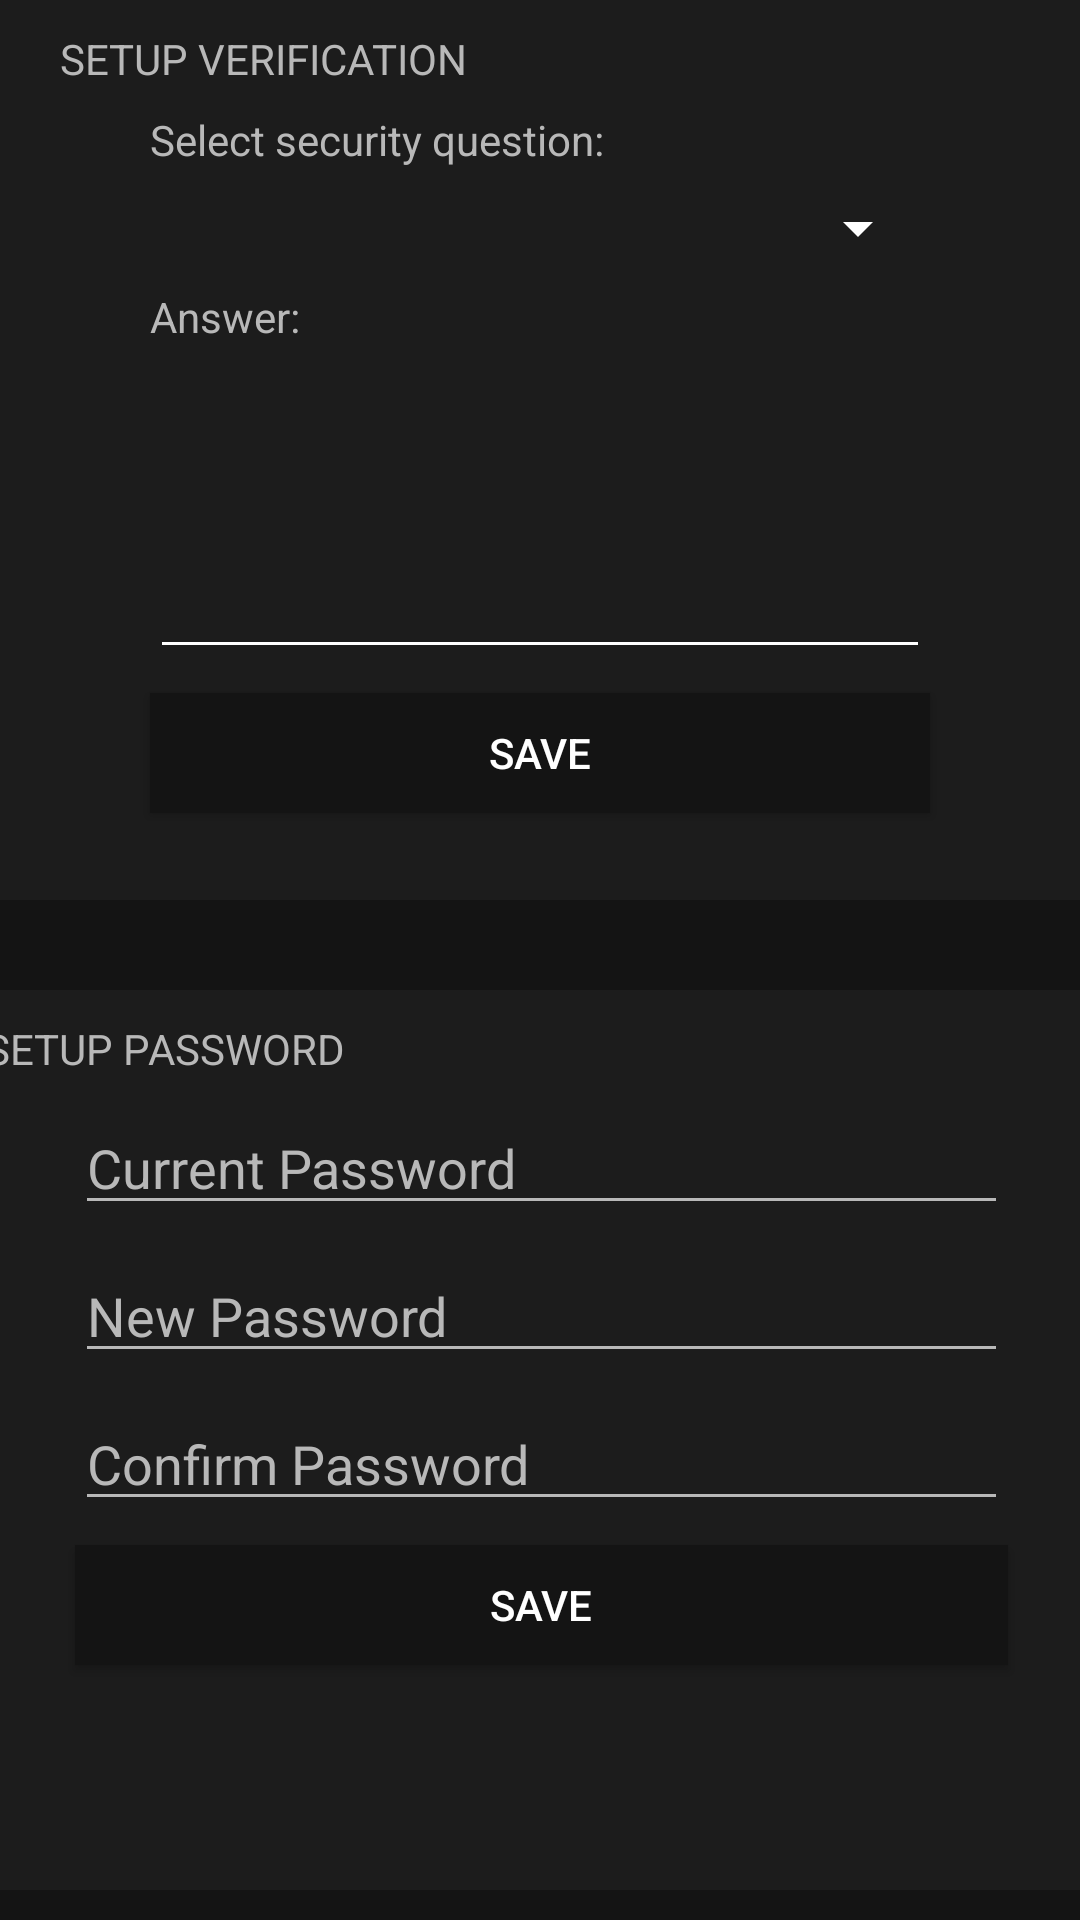

Layout XML and referenced resources for this Android screen:
<!-- AndroidManifest.xml: application theme AppTheme -->
<!-- res/layout/activity_settings_profile.xml -->
<?xml version="1.0" encoding="utf-8"?>
<androidx.constraintlayout.widget.ConstraintLayout xmlns:android="http://schemas.android.com/apk/res/android"
    xmlns:app="http://schemas.android.com/apk/res-auto"
    android:layout_width="match_parent"
    android:layout_height="match_parent"
    android:background="@color/blackish">

    <LinearLayout
        android:id="@+id/linearLayout"
        android:layout_width="0dp"
        android:layout_height="300dp"
        android:background="#1C1C1C"
        android:orientation="horizontal"
        app:layout_constraintEnd_toEndOf="parent"
        app:layout_constraintStart_toStartOf="parent"
        app:layout_constraintTop_toTopOf="parent">

        <androidx.constraintlayout.widget.ConstraintLayout
            android:layout_width="match_parent"
            android:layout_height="match_parent">

            <TextView
                android:id="@+id/textView18"
                android:layout_width="0dp"
                android:layout_height="wrap_content"
                android:layout_marginStart="20dp"
                android:layout_marginTop="10dp"
                android:layout_marginEnd="20dp"
                android:text="@string/SETUPVERIFICATION"
                android:textColor="@color/grayish"
                app:layout_constraintEnd_toEndOf="parent"
                app:layout_constraintStart_toStartOf="parent"
                app:layout_constraintTop_toTopOf="parent" />

            <TextView
                android:id="@+id/textView16"
                android:layout_width="0dp"
                android:layout_height="wrap_content"
                android:layout_marginStart="50dp"
                android:layout_marginTop="8dp"
                android:layout_marginEnd="50dp"
                android:text="@string/selectsecq"
                android:textColor="@color/grayish"
                app:layout_constraintEnd_toEndOf="parent"
                app:layout_constraintStart_toStartOf="parent"
                app:layout_constraintTop_toBottomOf="@+id/textView18" />

            <Spinner
                android:id="@+id/sp_settings_profile_question"
                android:layout_width="0dp"
                android:layout_height="wrap_content"
                android:layout_marginStart="50dp"
                android:layout_marginTop="8dp"
                android:layout_marginEnd="50dp"
                android:dropDownWidth="wrap_content"
                android:popupTheme="@style/ThemeOverlay.AppCompat.Dark.ActionBar"
                android:spinnerMode="dropdown"
                android:theme="@style/ThemeOverlay.AppCompat.Dark.ActionBar"
                app:layout_constraintEnd_toEndOf="parent"
                app:layout_constraintStart_toStartOf="parent"
                app:layout_constraintTop_toBottomOf="@+id/textView16" />

            <TextView
                android:id="@+id/textView15"
                android:layout_width="0dp"
                android:layout_height="wrap_content"
                android:layout_marginStart="50dp"
                android:layout_marginTop="8dp"
                android:layout_marginEnd="50dp"
                android:text="@string/secqans"
                android:textColor="@color/grayish"
                app:layout_constraintEnd_toEndOf="parent"
                app:layout_constraintStart_toStartOf="parent"
                app:layout_constraintTop_toBottomOf="@+id/sp_settings_profile_question" />

            <EditText

                android:id="@+id/et_settings_profile_answer"
                android:layout_width="0dp"
                android:layout_height="100dp"
                android:layout_marginStart="50dp"
                android:layout_marginTop="8dp"
                android:layout_marginEnd="50dp"
                android:backgroundTint="@color/white"
                android:ems="10"
                android:gravity="start|top"
                android:importantForAutofill="no"
                android:inputType="textMultiLine"
                android:labelFor="@id/tv_security_answer"
                android:textColor="@color/white"
                android:textColorHint="@color/grayish"
                app:layout_constraintEnd_toEndOf="parent"
                app:layout_constraintStart_toStartOf="parent"
                app:layout_constraintTop_toBottomOf="@+id/textView15" />

            <Button
                android:id="@+id/btn_settings_profile_save"
                android:layout_width="0dp"
                android:layout_height="40dp"
                android:layout_marginStart="50dp"
                android:layout_marginTop="8dp"
                android:layout_marginEnd="50dp"
                android:layout_weight="1.0"
                android:text="@string/SAVE"
                android:textColor="@color/white"
                android:background="@color/blackish"
                app:layout_constraintEnd_toEndOf="parent"
                app:layout_constraintStart_toStartOf="parent"
                app:layout_constraintTop_toBottomOf="@+id/et_settings_profile_answer" />
        </androidx.constraintlayout.widget.ConstraintLayout>
    </LinearLayout>

    <LinearLayout
        android:layout_width="411dp"
        android:layout_height="300dp"
        android:layout_marginTop="30dp"
        android:background="#1C1C1C"
        android:orientation="horizontal"
        app:layout_constraintEnd_toEndOf="parent"
        app:layout_constraintStart_toStartOf="parent"
        app:layout_constraintTop_toBottomOf="@+id/linearLayout">

        <androidx.constraintlayout.widget.ConstraintLayout
            android:layout_width="match_parent"
            android:layout_height="match_parent">

            <Button
                android:id="@+id/btn_settings_profile_savepass"
                android:layout_width="0dp"
                android:layout_height="40dp"
                android:layout_marginStart="50dp"
                android:layout_marginTop="8dp"
                android:layout_marginEnd="50dp"
                android:layout_weight="1.0"
                android:text="@string/SAVE"
                android:background="@color/blackish"
                android:textColor="@color/white"
                app:layout_constraintEnd_toEndOf="parent"
                app:layout_constraintStart_toStartOf="parent"
                app:layout_constraintTop_toBottomOf="@+id/et_settings_profile_conpass" />

            <EditText
                android:id="@+id/et_settings_profile_currentpass"
                android:layout_width="0dp"
                android:layout_height="wrap_content"
                android:layout_marginStart="50dp"
                android:layout_marginTop="8dp"
                android:layout_marginEnd="50dp"
                android:backgroundTint="@color/grayish"
                android:ems="10"
                android:hint="@string/currentpass"
                android:importantForAutofill="no"
                android:inputType="textPassword"
                android:textColor="@color/grayish"
                app:layout_constraintEnd_toEndOf="parent"
                app:layout_constraintStart_toStartOf="parent"
                app:layout_constraintTop_toBottomOf="@+id/textView19" />

            <EditText
                android:id="@+id/et_settings_profile_newpass"
                android:layout_width="0dp"
                android:layout_height="wrap_content"
                android:layout_marginStart="50dp"
                android:layout_marginTop="8dp"
                android:layout_marginEnd="50dp"
                android:backgroundTint="@color/grayish"
                android:ems="10"
                android:hint="@string/newpass"
                android:importantForAutofill="no"
                android:inputType="textPassword"
                android:textColor="@color/grayish"
                app:layout_constraintEnd_toEndOf="parent"
                app:layout_constraintStart_toStartOf="parent"
                app:layout_constraintTop_toBottomOf="@+id/et_settings_profile_currentpass" />

            <EditText
                android:id="@+id/et_settings_profile_conpass"
                android:layout_width="0dp"
                android:layout_height="wrap_content"
                android:layout_marginStart="50dp"
                android:layout_marginTop="8dp"
                android:layout_marginEnd="50dp"
                android:backgroundTint="@color/grayish"
                android:ems="10"
                android:hint="@string/confirmpass"
                android:importantForAutofill="no"
                android:inputType="textPassword"
                android:textColor="@color/grayish"
                app:layout_constraintEnd_toEndOf="parent"
                app:layout_constraintStart_toStartOf="parent"
                app:layout_constraintTop_toBottomOf="@+id/et_settings_profile_newpass" />

            <TextView
                android:id="@+id/textView19"
                android:layout_width="0dp"
                android:layout_height="wrap_content"
                android:layout_marginStart="20dp"
                android:layout_marginTop="10dp"
                android:layout_marginEnd="20dp"
                android:layout_weight="1"
                android:text="@string/SETUPPASS"
                android:textColor="@color/grayish"
                app:layout_constraintEnd_toEndOf="parent"
                app:layout_constraintStart_toStartOf="parent"
                app:layout_constraintTop_toTopOf="parent" />

        </androidx.constraintlayout.widget.ConstraintLayout>
    </LinearLayout>

</androidx.constraintlayout.widget.ConstraintLayout>
<!-- resources referenced by this layout -->
<resources>
  <color name="blackish">#141414</color>
  <color name="grayish">#B8B8B8</color>
  <color name="white">#FFFFFFFF</color>
  <string name="SAVE">SAVE</string>
  <string name="SETUPPASS">SETUP PASSWORD</string>
  <string name="SETUPVERIFICATION">SETUP VERIFICATION</string>
  <string name="confirmpass">Confirm Password</string>
  <string name="currentpass">Current Password</string>
  <string name="newpass">New Password</string>
  <string name="secqans">Answer:</string>
  <string name="selectsecq">Select security question:</string>
  <style name="AppTheme" parent="Theme.AppCompat.Light.DarkActionBar">
          <item name="colorPrimary">#141414</item>
          <item name="colorPrimaryVariant">@color/purple_700</item>
          <item name="colorOnPrimary">@color/white</item>
          
          <item name="colorSecondary">@color/teal_200</item>
          <item name="colorSecondaryVariant">@color/teal_700</item>
          <item name="colorOnSecondary">@color/black</item>
          
          <item name="android:statusBarColor" tools:targetApi="l">?attr/colorPrimaryVariant</item>
          
          <item name="android:textColorHint">#B8B8B8</item>
  
      </style>
  <color name="purple_700">#FF3700B3</color>
  <color name="teal_200">#FF03DAC5</color>
  <color name="teal_700">#FF018786</color>
  <color name="black">#FF000000</color>
</resources>
